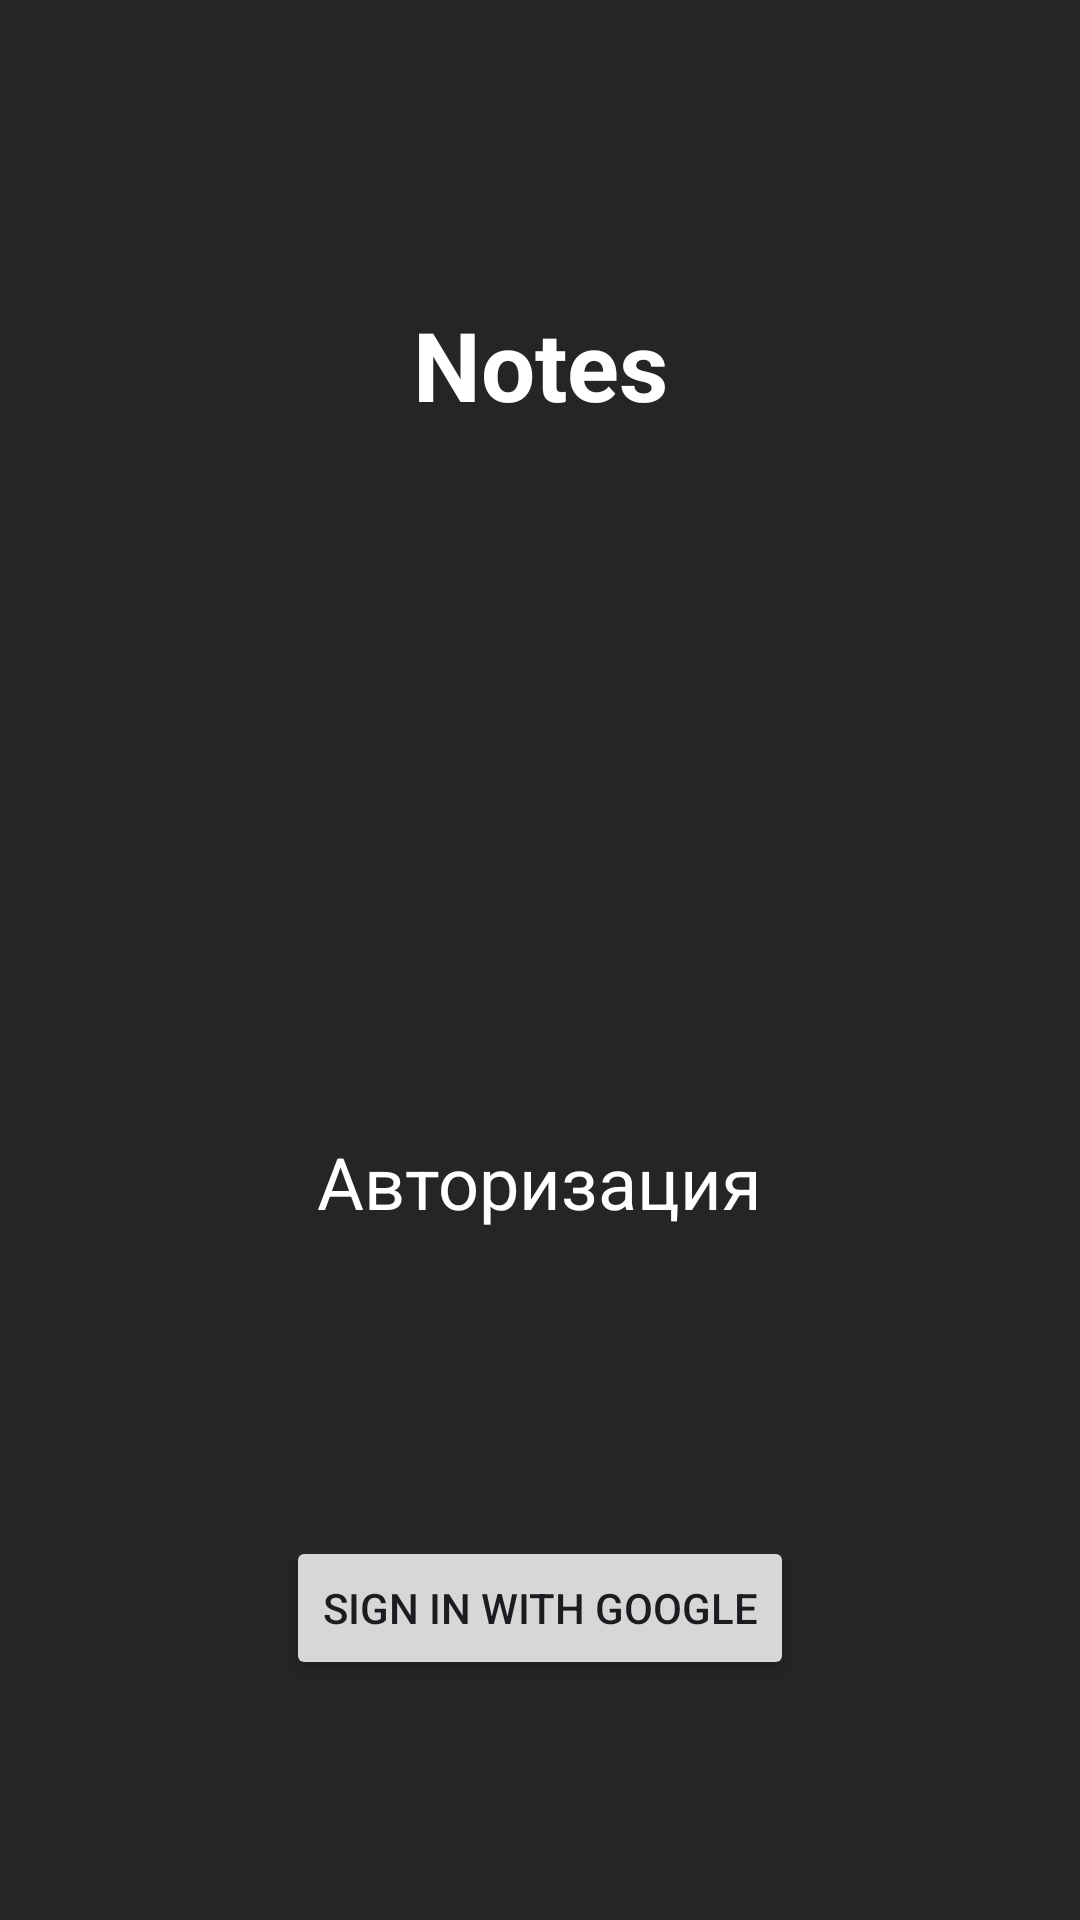

This screen was rendered from an Android layout file. Write that file and the resources it references.
<!-- AndroidManifest.xml: application theme Theme.HomeNotes -->
<!-- res/layout/fragment_auth.xml -->
<?xml version="1.0" encoding="utf-8"?>
<androidx.constraintlayout.widget.ConstraintLayout xmlns:android="http://schemas.android.com/apk/res/android"
    xmlns:tools="http://schemas.android.com/tools"
    android:layout_width="match_parent"
    android:layout_height="match_parent"
    xmlns:app="http://schemas.android.com/apk/res-auto"
    android:background="@color/dark"
    tools:context=".ui.auth.AuthFragment">

    <TextView
        android:id="@+id/tv_notes"
        app:layout_constraintEnd_toEndOf="parent"
        app:layout_constraintStart_toStartOf="parent"
        app:layout_constraintTop_toTopOf="parent"
        android:layout_marginTop="100dp"
        android:text="Notes"
        android:textColor="@color/white"
        android:textSize="32sp"
        android:textStyle="bold"
        android:layout_width="wrap_content"
        android:layout_height="wrap_content"/>

    <ImageView
        android:id="@+id/iv_view"
        app:layout_constraintEnd_toEndOf="parent"
        android:src="@drawable/notes"
        app:layout_constraintStart_toStartOf="parent"
        app:layout_constraintTop_toTopOf="parent"
        app:layout_constraintBottom_toBottomOf="parent"
        android:layout_width="160dp"
        android:layout_height="160dp"/>

    <TextView
        android:id="@+id/tv_author"
        app:layout_constraintEnd_toEndOf="parent"
        app:layout_constraintStart_toStartOf="parent"
        app:layout_constraintBottom_toBottomOf="parent"
        android:layout_marginBottom="230dp"
        android:text="Авторизация"
        android:textColor="@color/white"
        android:textSize="24sp"
        android:textStyle="normal"
        android:layout_width="wrap_content"
        android:layout_height="wrap_content"/>

    <Button
        android:id="@+id/btn_sing"
        android:text="Sign in with Google"
        app:layout_constraintEnd_toEndOf="parent"
        app:layout_constraintStart_toStartOf="parent"
        app:layout_constraintBottom_toBottomOf="parent"
        android:layout_marginBottom="80dp"
        android:layout_width="wrap_content"
        android:layout_height="wrap_content"/>



</androidx.constraintlayout.widget.ConstraintLayout>
<!-- resources referenced by this layout -->
<resources>
  <color name="dark">#252525</color>
  <color name="white">#FFFFFFFF</color>
  <style name="Theme.HomeNotes" parent="Base.Theme.HomeNotes" />
  <style name="Base.Theme.HomeNotes" parent="Theme.Material3.DayNight.NoActionBar">
          
          
      </style>
</resources>
